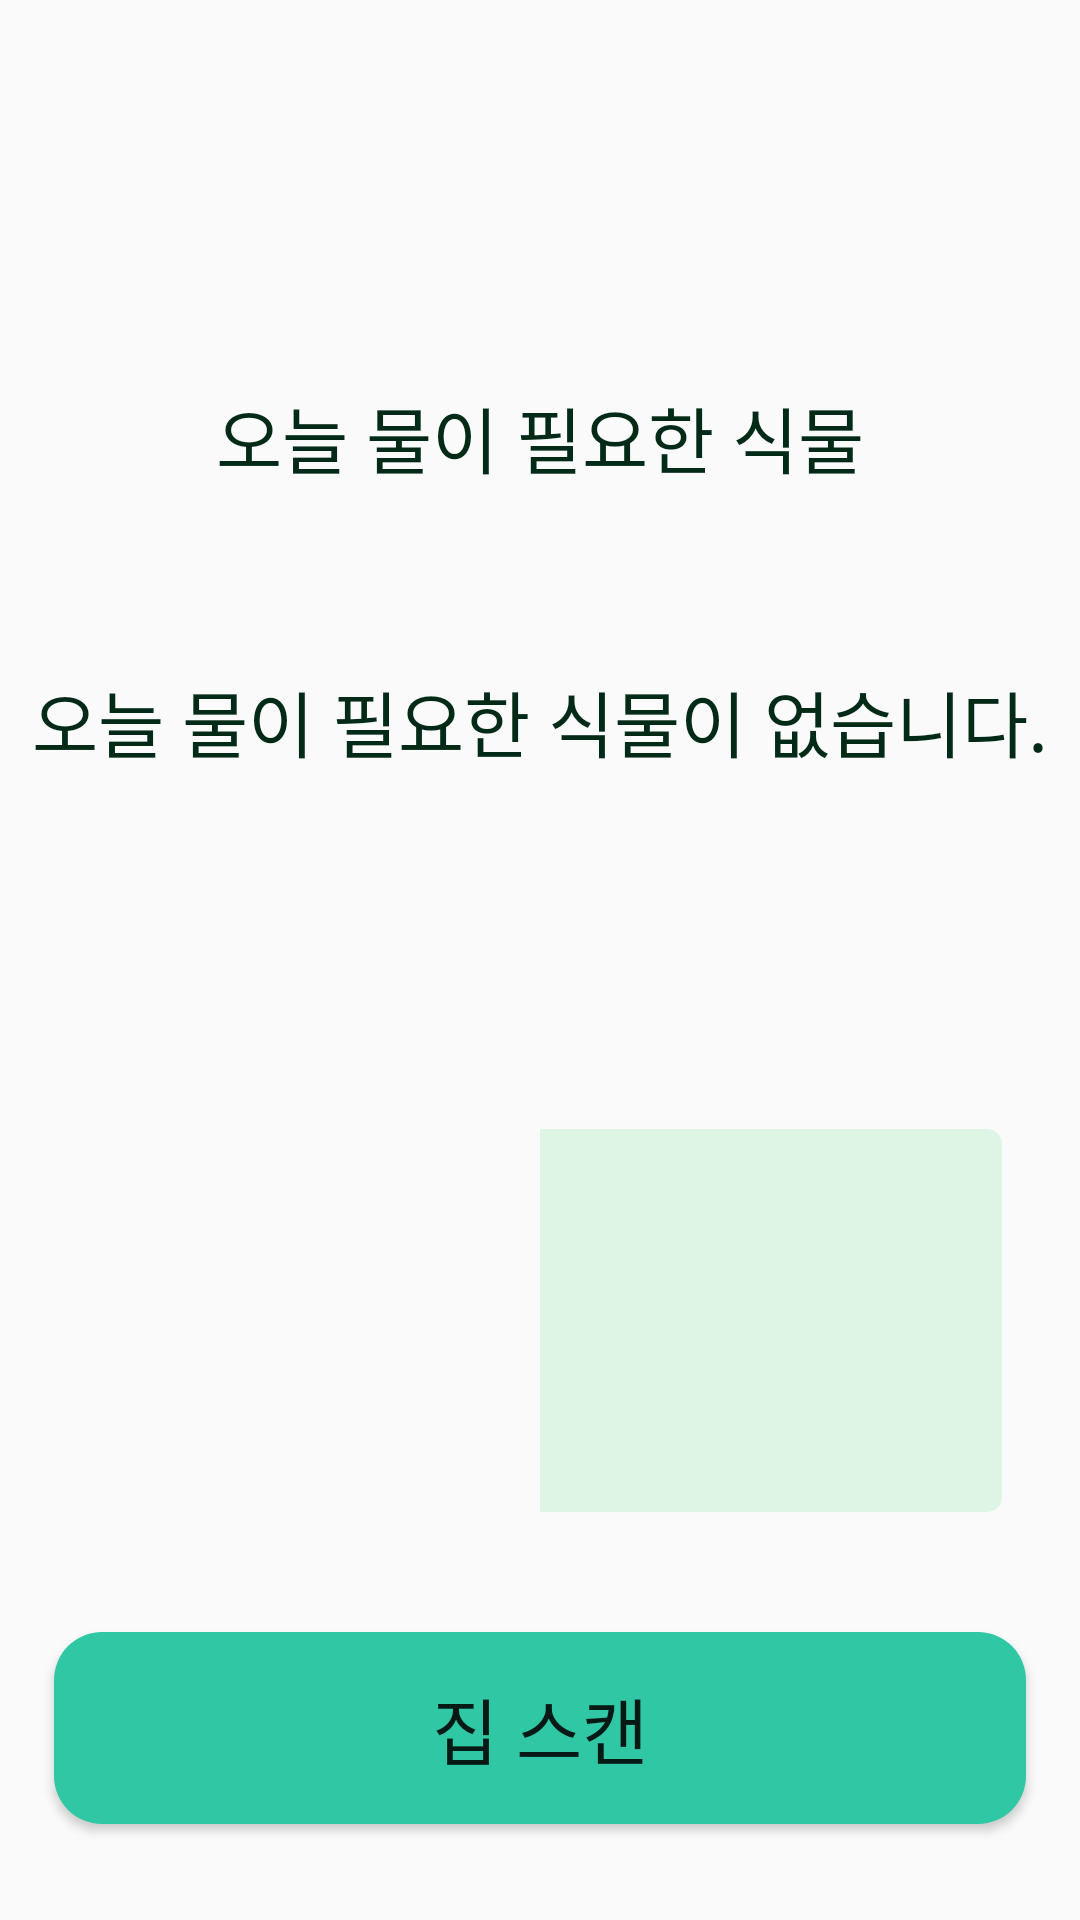

Write the Android layout XML for this screen, with the resource values it uses.
<!-- AndroidManifest.xml: application theme Theme.Gaggum -->
<!-- res/layout/fragment_main.xml -->
<?xml version="1.0" encoding="utf-8"?>
<androidx.constraintlayout.widget.ConstraintLayout
    xmlns:android="http://schemas.android.com/apk/res/android"
    xmlns:app="http://schemas.android.com/apk/res-auto"
    xmlns:tools="http://schemas.android.com/tools"
    android:layout_width="match_parent"
    android:layout_height="match_parent"
    tools:context=".MainFragment">


    <ImageView
        android:src="@drawable/logout"
        android:id="@+id/logoutBtn"
        android:layout_width="24dp"
        android:layout_height="24dp"
        android:layout_marginTop="12dp"
        android:layout_marginRight="8dp"
        app:layout_constraintEnd_toEndOf="parent"
        app:layout_constraintTop_toTopOf="parent" />

    

    <ImageView
        android:id="@+id/mainWeatherIcon"
        android:layout_width="0dp"
        android:layout_height="0dp"
        android:padding="8dp"
        app:layout_constraintVertical_weight="1"
        app:layout_constraintBottom_toTopOf="@+id/guideline4"
        app:layout_constraintEnd_toStartOf="@id/mainAddressArea"
        app:layout_constraintHorizontal_chainStyle="spread"
        app:layout_constraintHorizontal_weight="1"
        app:layout_constraintStart_toStartOf="@+id/guideline1"
        app:layout_constraintTop_toTopOf="@+id/guideline3" />

    <TextView
        android:id="@+id/mainAddressArea"
        android:layout_width="0dp"
        android:layout_height="0dp"
        android:gravity="bottom|center"
        android:textSize="24sp"
        android:fontFamily="@font/bmjua_ttf"
        android:textColor="@color/text_color"
        app:layout_constraintEnd_toStartOf="@id/mainTempArea"
        app:layout_constraintHorizontal_weight="2"
        app:layout_constraintStart_toEndOf="@id/mainWeatherIcon"
        app:layout_constraintBottom_toTopOf="@id/mainAddressArea2"
        app:layout_constraintTop_toBottomOf="@+id/guideline3" />

    <TextView
        android:id="@+id/mainAddressArea2"
        android:layout_width="0dp"
        android:layout_height="0dp"
        android:gravity="top|center"
        android:textSize="24sp"
        android:fontFamily="@font/bmjua_ttf"
        android:textColor="@color/text_color"
        app:layout_constraintStart_toEndOf="@id/mainWeatherIcon"
        app:layout_constraintEnd_toStartOf="@id/mainTempArea"
        app:layout_constraintBottom_toTopOf="@id/guideline4"
        app:layout_constraintTop_toBottomOf="@id/mainAddressArea"
        />

    <TextView
        android:id="@+id/mainTempArea"
        android:layout_width="0dp"
        android:layout_height="0dp"
        android:gravity="center"
        android:textSize="20sp"
        android:fontFamily="@font/bmjua_ttf"
        app:layout_constraintBottom_toTopOf="@+id/guideline4"
        app:layout_constraintEnd_toStartOf="@+id/guideline2"
        app:layout_constraintHorizontal_weight="1"
        app:layout_constraintStart_toEndOf="@+id/mainAddressArea"
        app:layout_constraintTop_toTopOf="@+id/guideline3" />

    

    <TextView
        android:layout_width="0dp"
        android:layout_height="0dp"
        android:text="오늘 물이 필요한 식물"
        android:gravity="center"
        android:textSize="24sp"
        android:fontFamily="@font/bmjua_ttf"
        android:textColor="@color/text_color"
        app:layout_constraintBottom_toTopOf="@+id/mainViewPager"
        app:layout_constraintEnd_toStartOf="@id/guideline2"
        app:layout_constraintStart_toEndOf="@id/guideline1"
        app:layout_constraintTop_toBottomOf="@id/guideline4" />

    <androidx.viewpager2.widget.ViewPager2
        android:id="@+id/mainViewPager"
        android:layout_width="0dp"
        android:layout_height="0dp"
        android:clipToPadding="false"
        android:clipChildren="false"
        app:layout_constraintBottom_toTopOf="@+id/guideline7"
        app:layout_constraintEnd_toStartOf="@id/guideline2"
        app:layout_constraintStart_toEndOf="@id/guideline1"
        app:layout_constraintTop_toBottomOf="@id/guideline5" />

    <TextView
        android:id="@+id/viewPagerText"
        android:layout_width="wrap_content"
        android:layout_height="wrap_content"
        android:text="오늘 물이 필요한 식물이 없습니다."
        android:textSize="24sp"
        android:fontFamily="@font/bmjua_ttf"
        android:textColor="@color/text_color"
        app:layout_constraintBottom_toTopOf="@+id/guideline7"
        app:layout_constraintEnd_toStartOf="@id/guideline2"
        app:layout_constraintStart_toEndOf="@id/guideline1"
        app:layout_constraintTop_toBottomOf="@id/guideline5"/>

    

    <TextView
        android:id="@+id/todayFlowerTitle"
        android:layout_width="0dp"
        android:layout_height="wrap_content"
        android:gravity="center"
        android:textSize="24sp"
        android:fontFamily="@font/bmjua_ttf"
        android:textColor="@color/text_color"
        android:paddingTop="8dp"
        android:paddingBottom="8dp"
        app:layout_constraintEnd_toStartOf="@+id/guideline2"
        app:layout_constraintStart_toStartOf="@+id/guideline1"
        app:layout_constraintTop_toTopOf="@+id/guideline7" />

    <ImageView
        android:id="@+id/todayFlowerImg"
        android:layout_width="0dp"
        android:layout_height="0dp"
        android:scaleType="centerCrop"
        android:layout_marginTop="8dp"
        android:layout_marginLeft="8dp"
        android:layout_marginBottom="8dp"
        android:background="@drawable/radius_image"
        app:layout_constraintBottom_toTopOf="@+id/guideline8"
        app:layout_constraintEnd_toStartOf="@id/todayFlowerName"
        app:layout_constraintHorizontal_weight="2"
        app:layout_constraintStart_toStartOf="@+id/guideline1"
        app:layout_constraintTop_toBottomOf="@+id/todayFlowerTitle"
        app:layout_constraintVertical_weight="1" />

    <TextView
        android:id="@+id/todayFlowerName"
        android:layout_width="0dp"
        android:layout_height="0dp"
        android:gravity="center"
        android:fontFamily="@font/bmjua_ttf"
        android:textColor="@color/text_color"
        android:textSize="24sp"
        android:background="@drawable/radius_flowername"
        android:layout_marginTop="8dp"
        android:layout_marginRight="8dp"
        app:layout_constraintHorizontal_weight="2"
        app:layout_constraintVertical_weight="1"
        app:layout_constraintEnd_toStartOf="@+id/guideline2"
        app:layout_constraintStart_toEndOf="@id/todayFlowerImg"
        app:layout_constraintTop_toBottomOf="@+id/todayFlowerTitle"
        app:layout_constraintBottom_toTopOf="@id/todayFlowermean"
        />

    <TextView
        android:id="@+id/todayFlowermean"
        android:layout_width="0dp"
        android:layout_height="0dp"
        android:gravity="center"
        android:fontFamily="@font/bmjua_ttf"
        android:textColor="@color/text_color"
        android:textSize="20sp"
        android:background="@drawable/radius_flowermean"
        android:layout_marginBottom="8dp"
        android:layout_marginRight="8dp"
        app:layout_constraintHorizontal_weight="2"
        app:layout_constraintVertical_weight="2"
        app:layout_constraintBottom_toTopOf="@+id/guideline8"
        app:layout_constraintEnd_toStartOf="@+id/guideline2"
        app:layout_constraintStart_toEndOf="@id/todayFlowerImg"
        app:layout_constraintTop_toBottomOf="@id/todayFlowerName" />

    

    <Button
        android:id="@+id/mainMapScanBtn"
        android:layout_width="0dp"
        android:layout_height="0dp"
        android:background="@drawable/radius_button"
        android:text="집 스캔"
        android:padding="8dp"
        android:textSize="24sp"
        android:fontFamily="@font/bmjua_ttf"
        app:layout_constraintBottom_toTopOf="@+id/guideline10"
        app:layout_constraintEnd_toStartOf="@+id/guideline2"
        app:layout_constraintStart_toStartOf="@+id/guideline1"
        app:layout_constraintTop_toTopOf="@+id/guideline9" />









    <androidx.constraintlayout.widget.Guideline
        android:id="@+id/guideline1"
        android:layout_width="wrap_content"
        android:layout_height="wrap_content"
        android:orientation="vertical"
        app:layout_constraintGuide_percent="0.05" />

    <androidx.constraintlayout.widget.Guideline
        android:id="@+id/guideline2"
        android:layout_width="wrap_content"
        android:layout_height="wrap_content"
        android:orientation="vertical"
        app:layout_constraintGuide_percent="0.95" />

    <androidx.constraintlayout.widget.Guideline
        android:id="@+id/guideline3"
        android:layout_width="wrap_content"
        android:layout_height="wrap_content"
        android:orientation="horizontal"
        app:layout_constraintGuide_percent="0.05" />

    <androidx.constraintlayout.widget.Guideline
        android:id="@+id/guideline4"
        android:layout_width="wrap_content"
        android:layout_height="wrap_content"
        android:orientation="horizontal"
        app:layout_constraintGuide_percent="0.2" />

    <androidx.constraintlayout.widget.Guideline
        android:id="@+id/guideline5"
        android:layout_width="wrap_content"
        android:layout_height="wrap_content"
        android:orientation="horizontal"
        app:layout_constraintGuide_percent="0.25" />

    <androidx.constraintlayout.widget.Guideline
        android:id="@+id/guideline6"
        android:layout_width="wrap_content"
        android:layout_height="wrap_content"
        android:orientation="horizontal"
        app:layout_constraintGuide_percent="0.45" />

    <androidx.constraintlayout.widget.Guideline
        android:id="@+id/guideline7"
        android:layout_width="wrap_content"
        android:layout_height="wrap_content"
        android:orientation="horizontal"
        app:layout_constraintGuide_percent="0.5" />

    <androidx.constraintlayout.widget.Guideline
        android:id="@+id/guideline8"
        android:layout_width="wrap_content"
        android:layout_height="wrap_content"
        android:orientation="horizontal"
        app:layout_constraintGuide_percent="0.8" />

    <androidx.constraintlayout.widget.Guideline
        android:id="@+id/guideline9"
        android:layout_width="wrap_content"
        android:layout_height="wrap_content"
        android:orientation="horizontal"
        app:layout_constraintGuide_percent="0.85" />

    <androidx.constraintlayout.widget.Guideline
        android:id="@+id/guideline10"
        android:layout_width="wrap_content"
        android:layout_height="wrap_content"
        android:orientation="horizontal"
        app:layout_constraintGuide_percent="0.95" />

</androidx.constraintlayout.widget.ConstraintLayout>
<!-- resources referenced by this layout -->
<resources>
  <color name="text_color">#022A17</color>
  <!-- drawable radius_button (drawable) -->
  <?xml version="1.0" encoding="utf-8"?>
  <shape
      xmlns:android="http://schemas.android.com/apk/res/android"
      android:shape="rectangle"
      android:padding="10dp">
      
      <solid android:color="#30C7A4">
      </solid>
      
      <corners
          android:bottomLeftRadius="16dp"
          android:bottomRightRadius="16dp"
          android:topLeftRadius="16dp"
          android:topRightRadius="16dp">
      </corners>
      
  
  
  
  
  </shape>
  <!-- drawable radius_flowermean (drawable) -->
  <?xml version="1.0" encoding="utf-8"?>
  <shape xmlns:android="http://schemas.android.com/apk/res/android"
      android:shape="rectangle">
      <solid
          android:color="@color/background_color"
          />
      <corners
          android:bottomRightRadius="5dp" />
  </shape>
  <!-- drawable radius_flowername (drawable) -->
  <?xml version="1.0" encoding="utf-8"?>
  <shape xmlns:android="http://schemas.android.com/apk/res/android"
      android:shape="rectangle">
      <solid
          android:color="@color/background_color"
          />
      <corners
          android:topRightRadius="5dp" />
  </shape>
  <style name="Theme.Gaggum" parent="Theme.AppCompat.Light.NoActionBar">
          
          
          <item name="colorPrimary">@color/purple_500</item>
          <item name="colorPrimaryVariant">@color/purple_700</item>
          <item name="colorOnPrimary">@color/white</item>
          
          <item name="colorSecondary">@color/teal_200</item>
          <item name="colorSecondaryVariant">@color/teal_700</item>
          <item name="colorOnSecondary">@color/black</item>
          
          <item name="android:statusBarColor">?attr/colorPrimaryVariant</item>
          
          
          <item name="android:windowAnimationStyle">@style/BottomDialogAnimation</item>
      </style>
  <color name="background_color">#DEF5E5</color>
  <color name="purple_500">#FF6200EE</color>
  <color name="purple_700">#FF3700B3</color>
  <color name="white">#FFFFFFFF</color>
  <color name="teal_200">#FF03DAC5</color>
  <color name="teal_700">#FF018786</color>
  <color name="black">#FF000000</color>
  <style name="BottomDialogAnimation" parent="android:Animation">
          <item name="android:windowEnterAnimation">@anim/slide_in_up</item>
          <item name="android:windowExitAnimation">@anim/slide_out_down</item>
      </style>
</resources>
